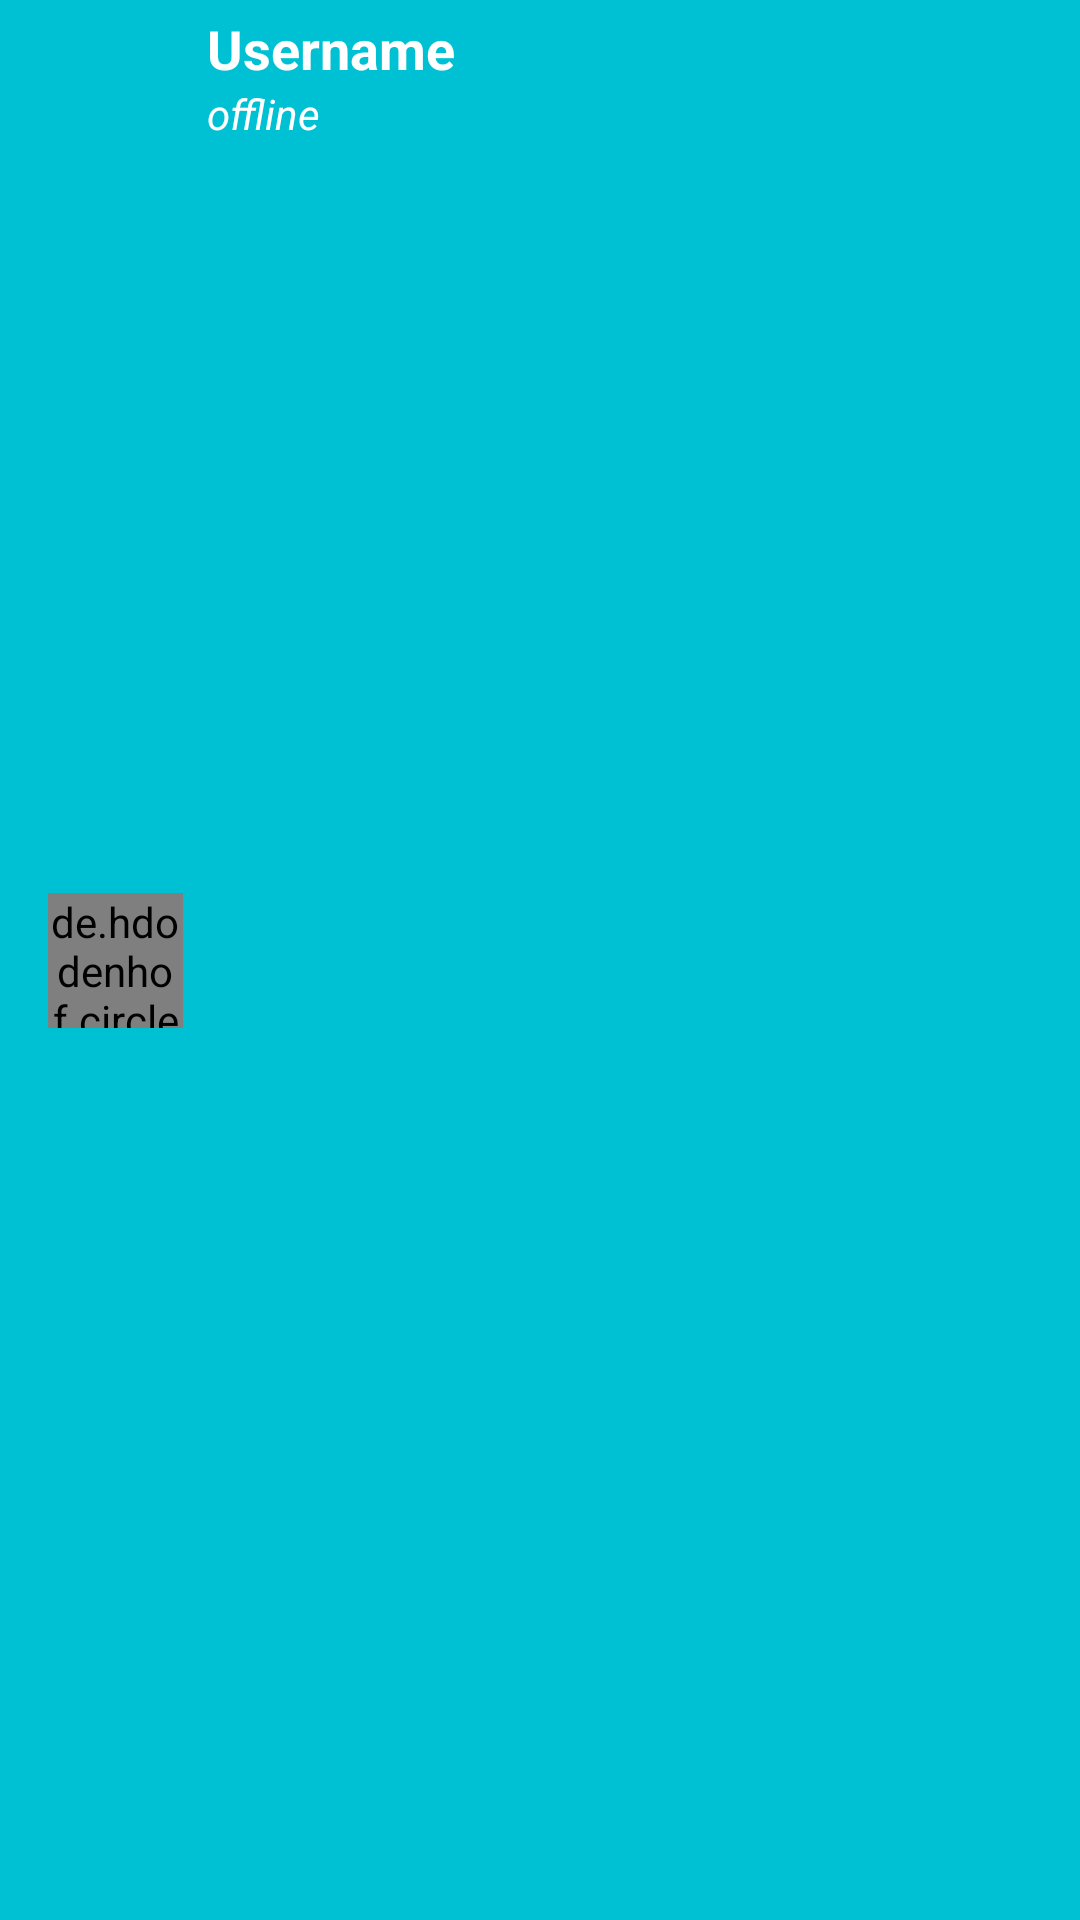

Write the Android layout XML for this screen, with the resource values it uses.
<!-- AndroidManifest.xml: application theme Theme.InductionApp2021 -->
<!-- res/layout/app_bar_chat.xml -->
<?xml version="1.0" encoding="utf-8"?>
<androidx.appcompat.widget.Toolbar xmlns:android="http://schemas.android.com/apk/res/android"
    xmlns:app="http://schemas.android.com/apk/res-auto"
    xmlns:tools="http://schemas.android.com/tools"
    android:layout_width="match_parent"
    android:layout_height="?attr/actionBarSize"
    android:background="@color/light_blue">

    <androidx.constraintlayout.widget.ConstraintLayout
        android:layout_width="match_parent"
        android:layout_height="match_parent">

        <de.hdodenhof.circleimageview.CircleImageView
            android:id="@+id/userProfileAppBar"
            android:layout_width="45dp"
            android:layout_height="45dp"
            android:src="@drawable/noprofilepicture"
            app:layout_constraintBottom_toBottomOf="parent"
            app:layout_constraintStart_toStartOf="parent"
            app:layout_constraintTop_toTopOf="parent"></de.hdodenhof.circleimageview.CircleImageView>

        <TextView
            android:id="@+id/usernameAppBar"
            android:layout_width="wrap_content"
            android:layout_height="wrap_content"
            android:layout_marginStart="8dp"
            android:layout_marginTop="4dp"
            android:text="Username"
            android:textColor="@color/white"
            android:textSize="18sp"
            android:textStyle="bold"
            app:layout_constraintStart_toEndOf="@+id/userProfileAppBar"
            app:layout_constraintTop_toTopOf="parent" />

        <TextView
            android:id="@+id/statusAppBar"
            android:layout_width="wrap_content"
            android:layout_height="wrap_content"
            android:layout_marginStart="8dp"
            android:text="offline"
            android:textColor="@color/white"
            android:textStyle="italic"
            app:layout_constraintStart_toEndOf="@+id/userProfileAppBar"
            app:layout_constraintTop_toBottomOf="@+id/usernameAppBar" />


    </androidx.constraintlayout.widget.ConstraintLayout>


</androidx.appcompat.widget.Toolbar>
<!-- resources referenced by this layout -->
<resources>
  <color name="light_blue">#00c1d4 </color>
  <color name="white">#FFFFFFFF</color>
  <style name="Theme.InductionApp2021" parent="Theme.MaterialComponents.DayNight.NoActionBar">
          
          <item name="colorPrimary">@color/light_blue</item>
          <item name="colorPrimaryVariant">@color/light_blue</item>
          <item name="colorOnPrimary">@color/white</item>
          
          <item name="colorSecondary">@color/Golden</item>
          <item name="colorSecondaryVariant">@color/Golden</item>
          <item name="colorOnSecondary">@color/black</item>
          
          <item name="android:statusBarColor" tools:targetApi="l">?attr/colorPrimaryVariant</item>
          
      </style>
  <color name="Golden">#e3a919 </color>
  <color name="black">#FF000000</color>
</resources>
